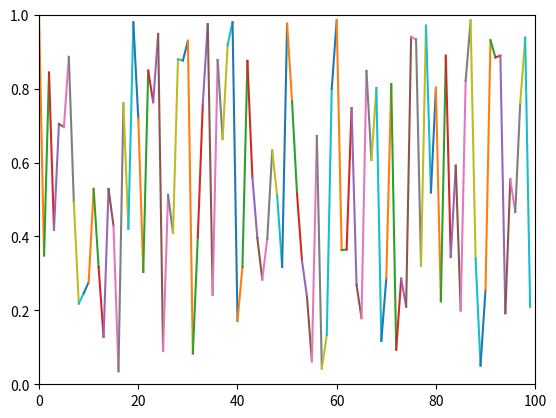

Python code for this plot:
import numpy as np
import matplotlib.pyplot as plt

plt.axis([0, 100, 0, 1])
plt.ion()

xs = [0, 0]
ys = [1, 1]

for i in range(100):
    y = np.random.random()
    xs[0] = xs[1]
    ys[0] = ys[1]
    xs[1] = i
    ys[1] = y
    plt.plot(xs, ys)
    plt.pause(0.1)